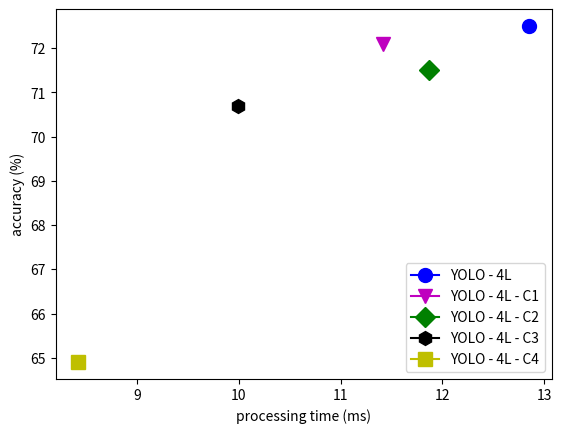

The matplotlib source for this figure:
import matplotlib.pyplot as plt
import matplotlib.ticker as ticker
import numpy as np

c_time=[8.42,9.99,11.87, 11.42, 12.85]
precision = [64.9,70.7, 71.5, 72.1, 72.5]

plt.plot(c_time[4], precision[4], marker="o", color="b", label ="YOLO - 4L", markersize=10) #circle
plt.plot(c_time[3], precision[3], marker="v", color="m", label ="YOLO - 4L - C1", markersize = 10) #Diamond
plt.plot(c_time[2], precision[2], marker="D", color="g", label ="YOLO - 4L - C2", markersize = 10) #hexagon
plt.plot(c_time[1], precision[1], marker="h", color="k", label ="YOLO - 4L - C3", markersize = 10) #triangle

plt.plot(c_time[0], precision[0], marker="s", color="y", label ="YOLO - 4L - C4", markersize = 10)#square

# plt.ylim(top=80, bottom=60, auto=True)
# plt.xlim(left=0.008, right=0.015, auto=True)
plt.legend(loc='lower right')
plt.xlabel("processing time (ms)")
plt.ylabel("accuracy (%)")
plt.show()